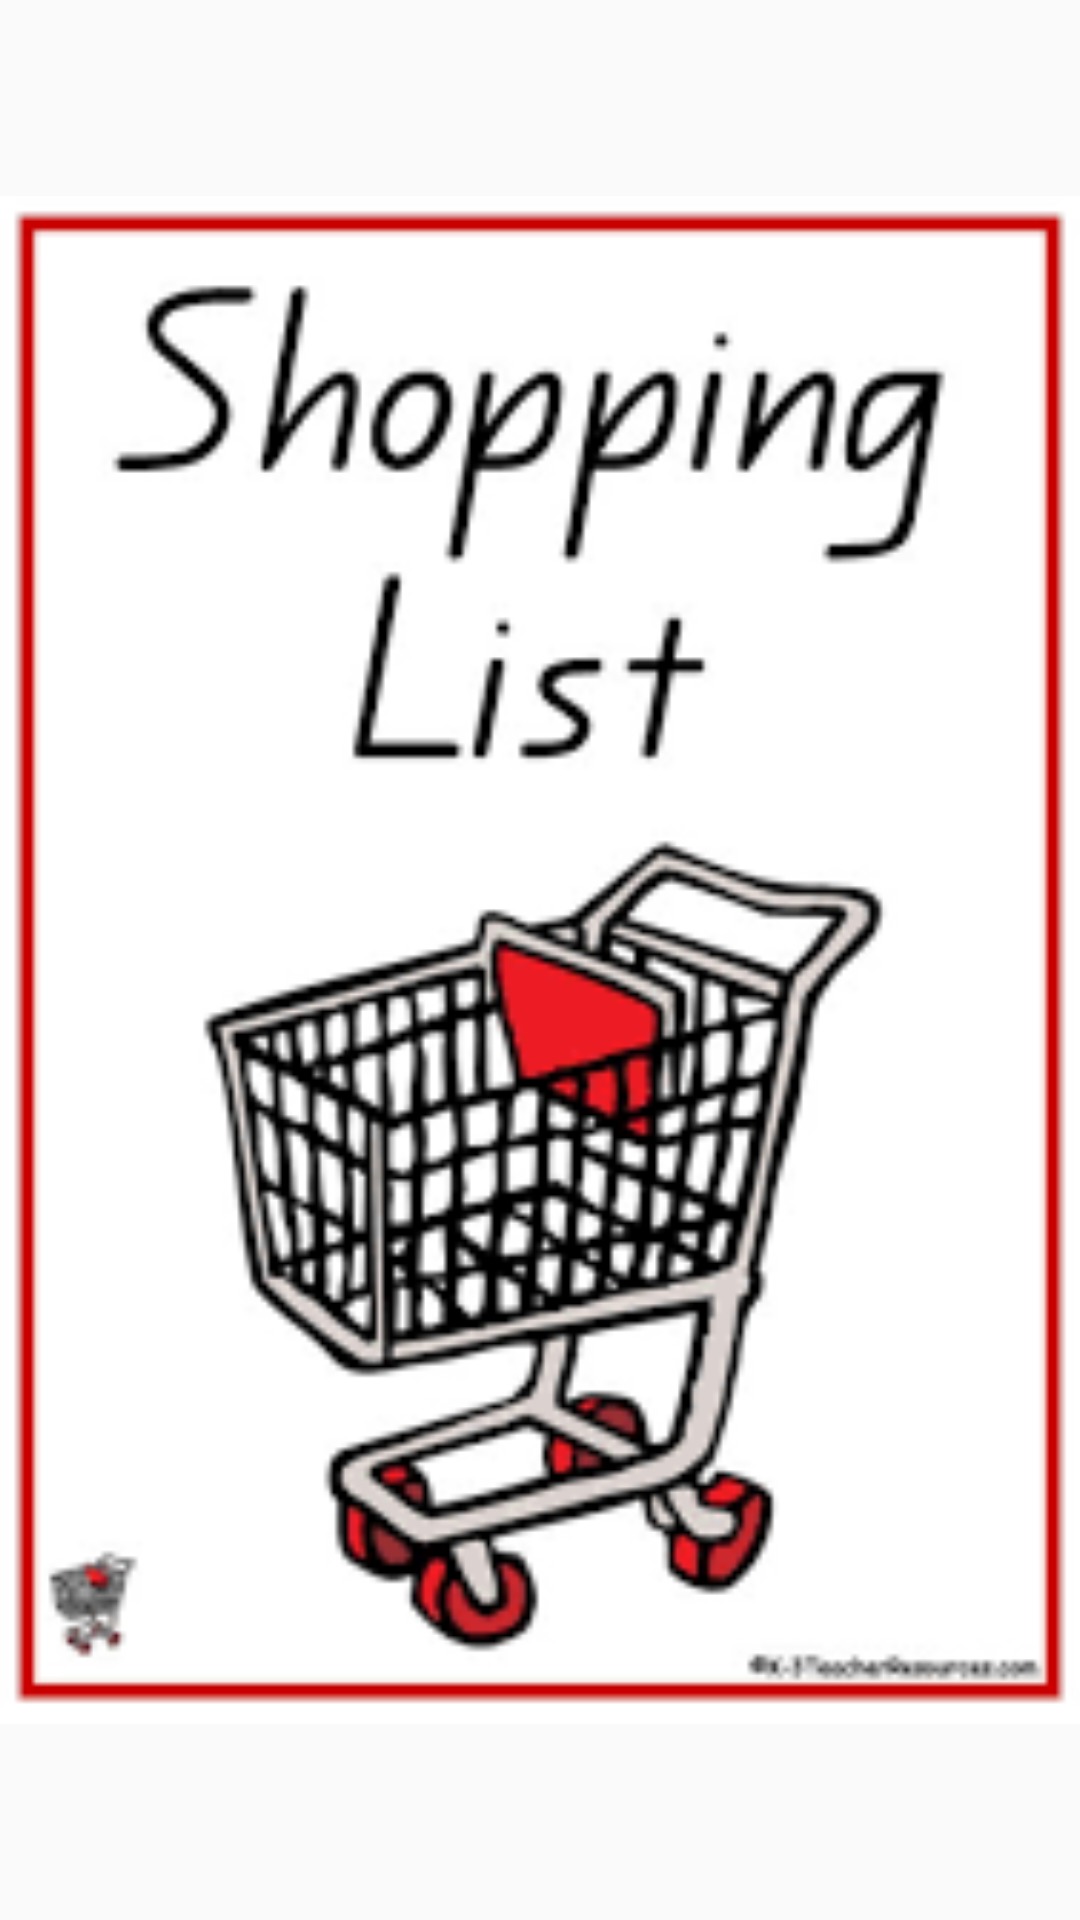

Write the Android layout XML for this screen, with the resource values it uses.
<!-- AndroidManifest.xml: application theme AppTheme -->
<!-- res/layout/activity_image.xml -->
<?xml version="1.0" encoding="utf-8"?>
<RelativeLayout xmlns:android="http://schemas.android.com/apk/res/android"
    xmlns:tools="http://schemas.android.com/tools"
    android:layout_width="match_parent"
    android:layout_height="match_parent"
    android:paddingBottom="@dimen/activity_vertical_margin"
    android:paddingLeft="@dimen/activity_horizontal_margin"
    android:paddingRight="@dimen/activity_horizontal_margin"
    android:paddingTop="@dimen/activity_vertical_margin"
    tools:context=".ImageActivity">

    <ImageView
        android:layout_width="match_parent"
        android:layout_height="match_parent"
        android:id="@+id/image_frame"
        android:src="@drawable/start"/>
</RelativeLayout>
<!-- resources referenced by this layout -->
<resources>
  <!-- drawable start: png bitmap (drawable, 10846 bytes) -->
  <style name="AppTheme" parent="Theme.AppCompat.Light.NoActionBar">
          
          <item name="colorPrimary">@color/colorAccent</item>
          <item name="colorPrimaryDark">@color/colorAccent</item>
          <item name="colorAccent">@color/colorAccent</item>
      </style>
  <!-- not gathered from this repository: default colours our renderer supplied (Android Studio template values) -->
  <color name="colorAccent">#FF03DAC5</color>
</resources>
